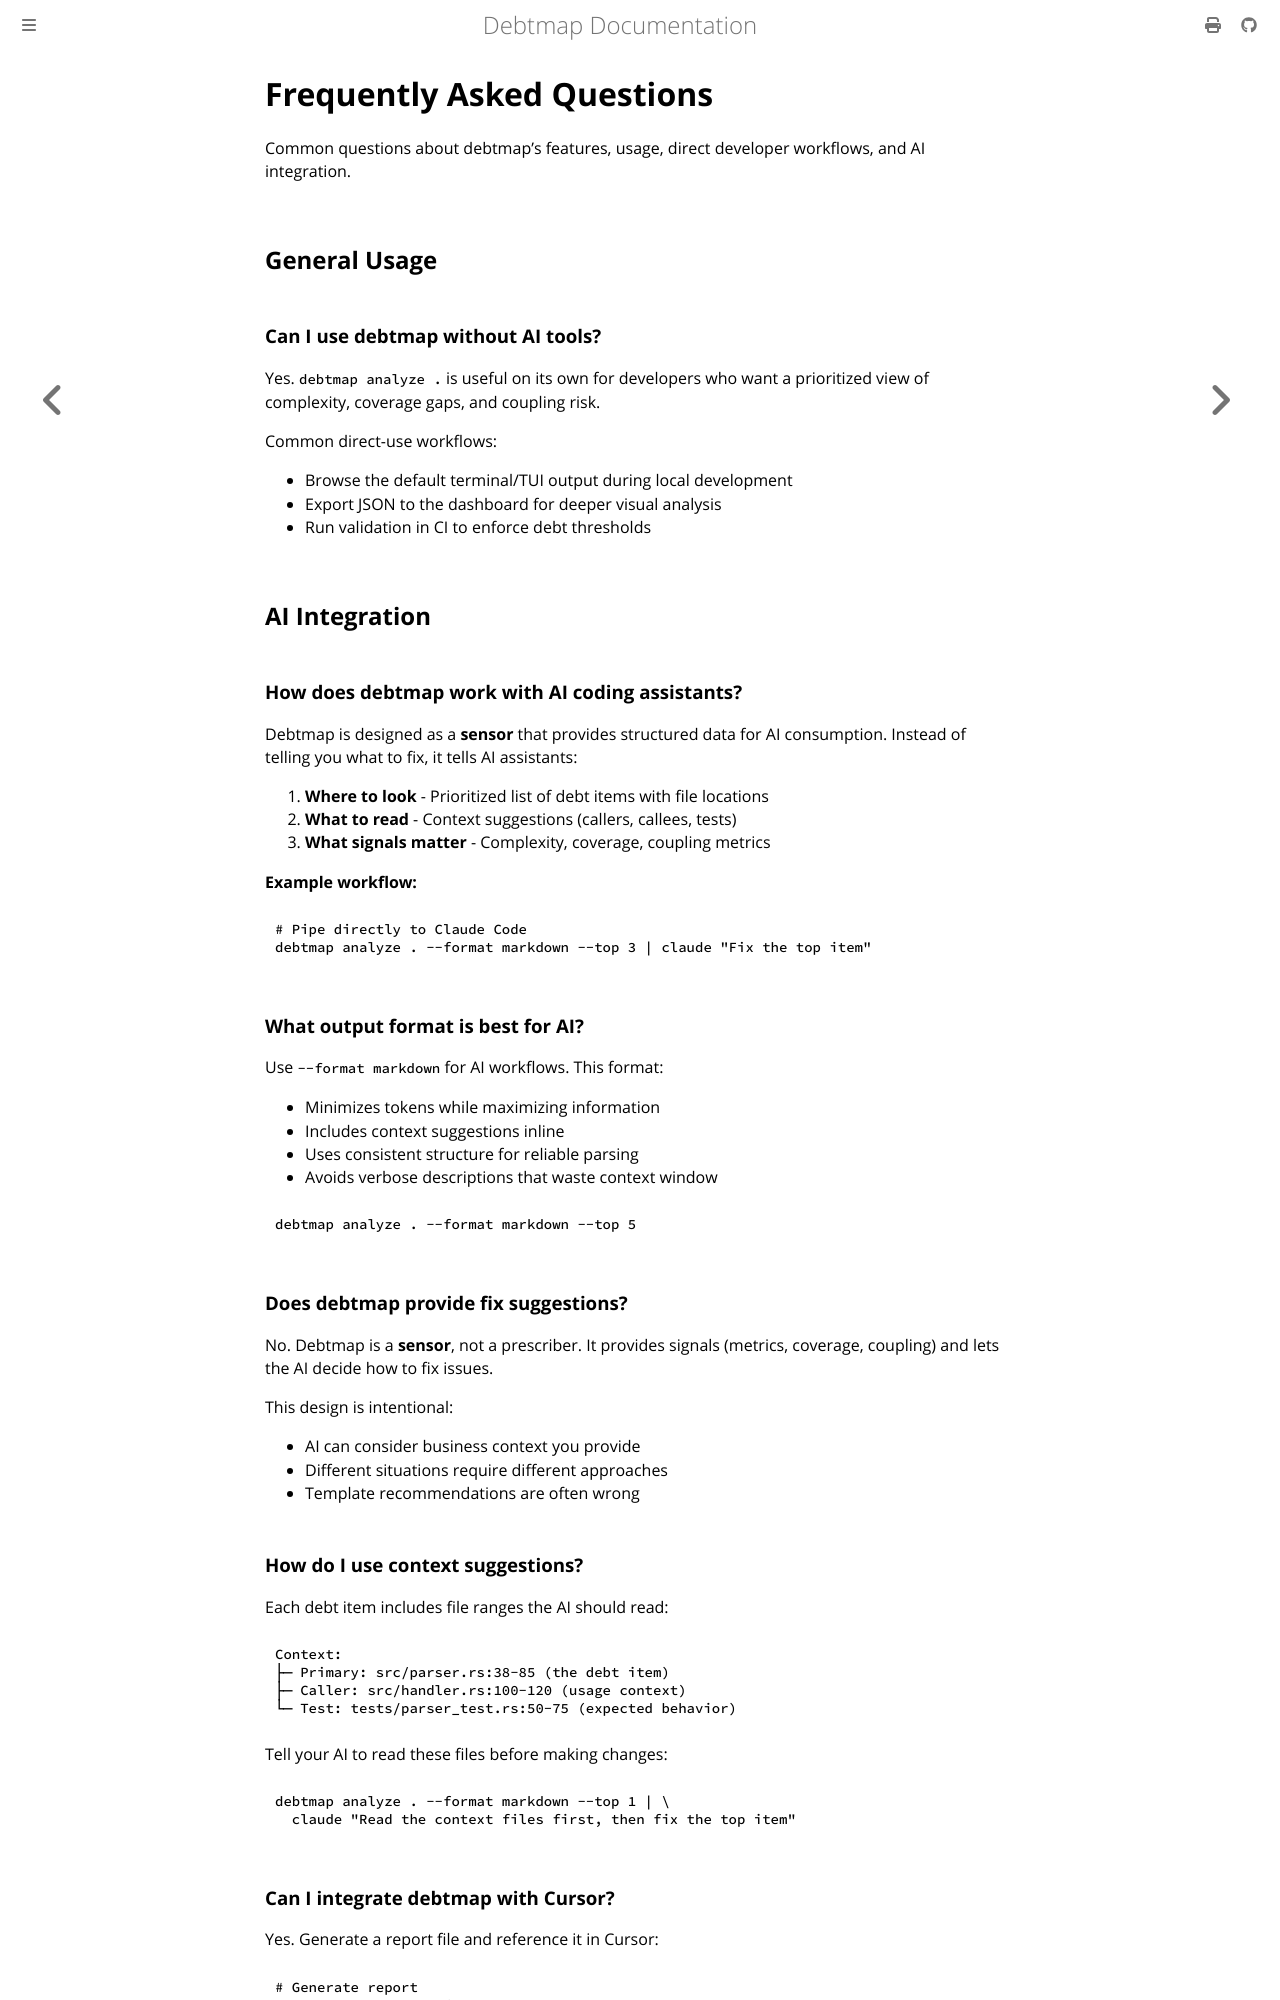

repository: iepathos/debtmap · page: faq.html · generator: mdbook

# Frequently Asked Questions

Common questions about debtmap's features, usage, direct developer workflows, and AI integration.

## General Usage

### Can I use debtmap without AI tools?

Yes. `debtmap analyze .` is useful on its own for developers who want a prioritized view of complexity, coverage gaps, and coupling risk.

Common direct-use workflows:
- Browse the default terminal/TUI output during local development
- Export JSON to the dashboard for deeper visual analysis
- Run validation in CI to enforce debt thresholds

## AI Integration

### How does debtmap work with AI coding assistants?

Debtmap is designed as a **sensor** that provides structured data for AI consumption. Instead of telling you what to fix, it tells AI assistants:

1. **Where to look** - Prioritized list of debt items with file locations
2. **What to read** - Context suggestions (callers, callees, tests)
3. **What signals matter** - Complexity, coverage, coupling metrics

**Example workflow:**
```bash
# Pipe directly to Claude Code
debtmap analyze . --format markdown --top 3 | claude "Fix the top item"
```

### What output format is best for AI?

Use `--format markdown` for AI workflows. This format:

- Minimizes tokens while maximizing information
- Includes context suggestions inline
- Uses consistent structure for reliable parsing
- Avoids verbose descriptions that waste context window

```bash
debtmap analyze . --format markdown --top 5
```

### Does debtmap provide fix suggestions?

No. Debtmap is a **sensor**, not a prescriber. It provides signals (metrics, coverage, coupling) and lets the AI decide how to fix issues.

This design is intentional:
- AI can consider business context you provide
- Different situations require different approaches
- Template recommendations are often wrong

### How do I use context suggestions?

Each debt item includes file ranges the AI should read:

```
Context:
├─ Primary: src/parser.rs:38-85 (the debt item)
├─ Caller: src/handler.rs:100-120 (usage context)
└─ Test: tests/parser_test.rs:50-75 (expected behavior)
```

Tell your AI to read these files before making changes:

```bash
debtmap analyze . --format markdown --top 1 | \
  claude "Read the context files first, then fix the top item"
```
